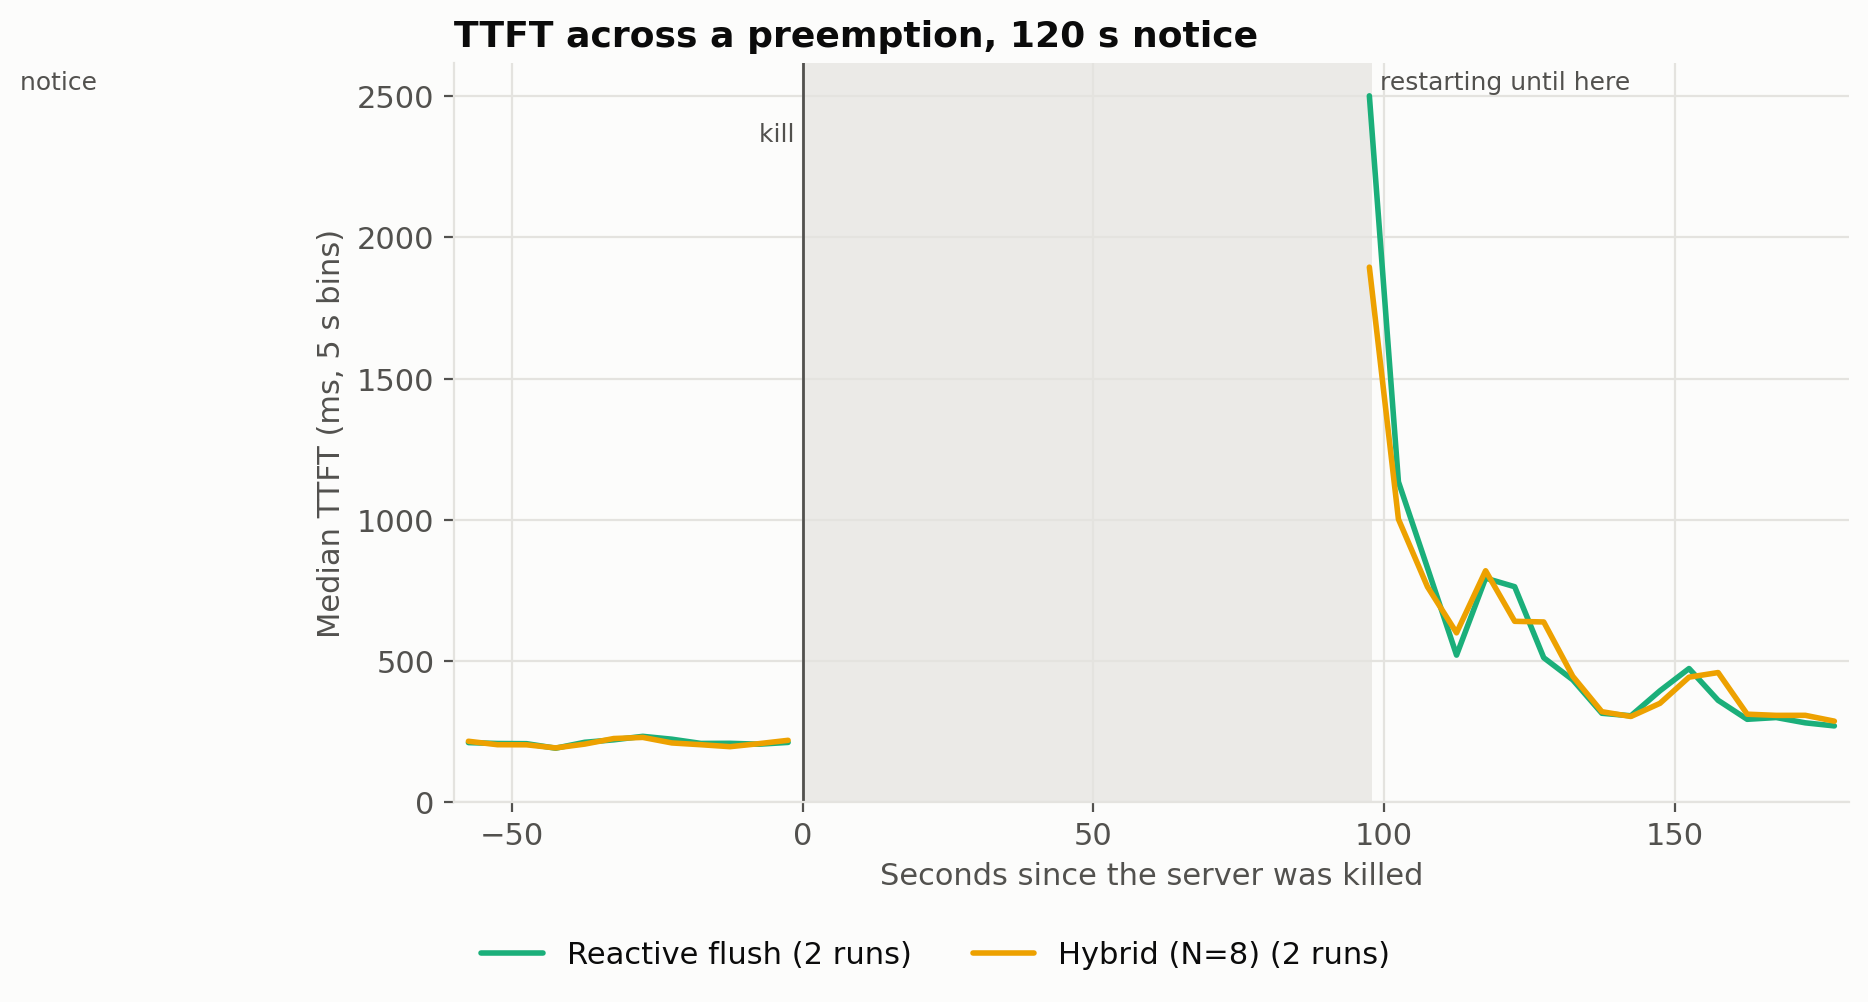

Source data for this figure (header and first rows):
strategy, seconds_since_kill, median_ttft_ms, requests
Reactive flush, -57.5, 211.7, 37
Reactive flush, -52.5, 208.6, 42
Reactive flush, -47.5, 207.9, 30
Reactive flush, -42.5, 191.9, 33
Reactive flush, -37.5, 212.8, 43
Reactive flush, -32.5, 221.5, 45
Reactive flush, -27.5, 233.9, 56
Reactive flush, -22.5, 223.8, 44
Reactive flush, -17.5, 208.8, 47
Reactive flush, -12.5, 209.2, 31
Reactive flush, -7.5, 206.1, 36
Reactive flush, -2.5, 212.4, 17
Reactive flush, 97.5, 2502, 30
Reactive flush, 102.5, 1135, 33
Reactive flush, 107.5, 830.1, 37
Reactive flush, 112.5, 521.4, 44
Reactive flush, 117.5, 793.9, 39
Reactive flush, 122.5, 763.6, 41
Reactive flush, 127.5, 512.2, 54
Reactive flush, 132.5, 433.8, 50
Reactive flush, 137.5, 315.6, 41
Reactive flush, 142.5, 306.6, 38
Reactive flush, 147.5, 395.2, 56
Reactive flush, 152.5, 473.9, 39
Reactive flush, 157.5, 361.4, 38
Reactive flush, 162.5, 294.2, 46
Reactive flush, 167.5, 300.4, 46
Reactive flush, 172.5, 281.7, 47
Reactive flush, 177.5, 270.8, 45
Hybrid (N=8), -57.5, 216.4, 38
Hybrid (N=8), -52.5, 204.2, 42
Hybrid (N=8), -47.5, 203.9, 31
Hybrid (N=8), -42.5, 192.9, 30
Hybrid (N=8), -37.5, 206.4, 45
Hybrid (N=8), -32.5, 226.1, 45
Hybrid (N=8), -27.5, 230.1, 56
Hybrid (N=8), -22.5, 210.5, 45
Hybrid (N=8), -17.5, 204.2, 45
Hybrid (N=8), -12.5, 197.3, 30
Hybrid (N=8), -7.5, 208.0, 36
Hybrid (N=8), -2.5, 219.8, 17
Hybrid (N=8), 97.5, 1895, 22
Hybrid (N=8), 102.5, 1003, 34
Hybrid (N=8), 107.5, 763.2, 37
Hybrid (N=8), 112.5, 600.3, 44
Hybrid (N=8), 117.5, 820.1, 39
Hybrid (N=8), 122.5, 641.1, 41
Hybrid (N=8), 127.5, 638.8, 53
Hybrid (N=8), 132.5, 446.3, 51
Hybrid (N=8), 137.5, 321.1, 41
Hybrid (N=8), 142.5, 304.1, 38
Hybrid (N=8), 147.5, 350.8, 55
Hybrid (N=8), 152.5, 443.4, 40
Hybrid (N=8), 157.5, 459.7, 37
Hybrid (N=8), 162.5, 312.3, 47
Hybrid (N=8), 167.5, 308.1, 45
Hybrid (N=8), 172.5, 308.2, 48
Hybrid (N=8), 177.5, 287.6, 45
